Image classification data set "data_combined" (ruibiaoo/Adversarial-CV-Speed-Limit-Sign on GitHub). Class labels (7): 10 mph speed limit, 20 mph speed limit, 30 mph speed limit, 40 mph speed limit, 50 mph speed limit, 60 mph speed limit, 70 mph speed limit.

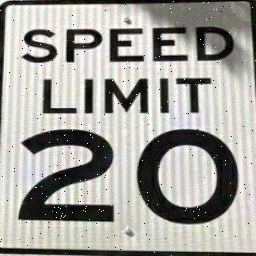
Label: 20 mph speed limit

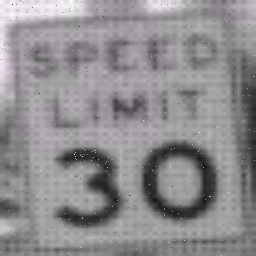
Label: 30 mph speed limit

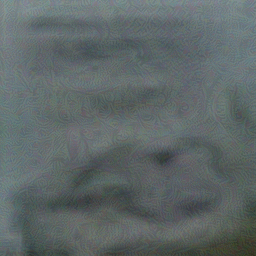
Label: 40 mph speed limit

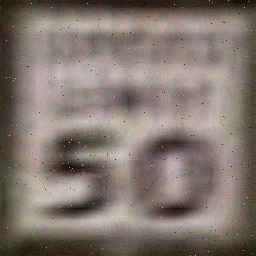
Label: 50 mph speed limit

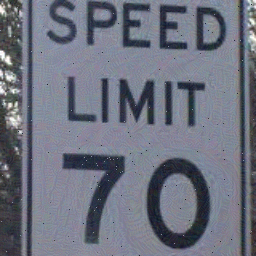
Label: 70 mph speed limit

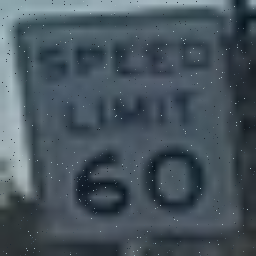
Label: 60 mph speed limit
